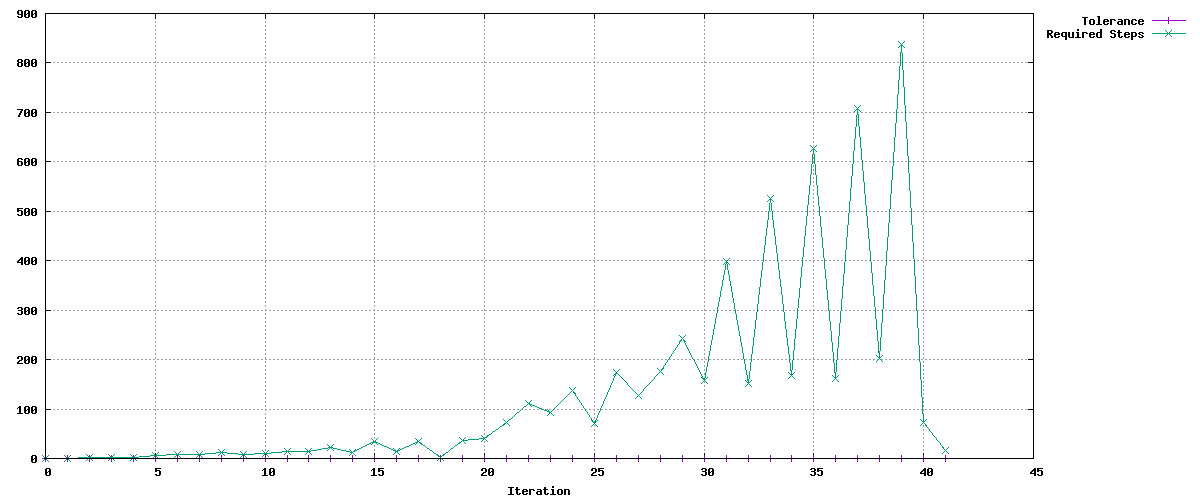

Values plotted in this chart, from the file beside it:
Tolerance, Required Steps
0.9, 1
0.9, 1
0.855, 2
0.8123, 3
0.7716, 3
0.7331, 6
0.6964, 9
0.7976, 9
0.7976, 12
0.8482, 8
0.8058, 11
0.8588, 14
0.889, 14
0.889, 23
0.9324, 12
0.8858, 35
0.9609, 14
0.9128, 34
0.9641, 3
0.9159, 37
0.8701, 40
0.8798, 72
0.9332, 112
0.9571, 93
0.9092, 137
0.9384, 71
0.8915, 174
0.9557, 128
0.9079, 176
0.933, 242
0.9513, 157
0.9037, 399
0.9621, 152
0.914, 526
0.9752, 167
0.9264, 627
0.9804, 162
0.9314, 707
0.9843, 202
0.9351, 837
0.9946, 72
0.999, 17
